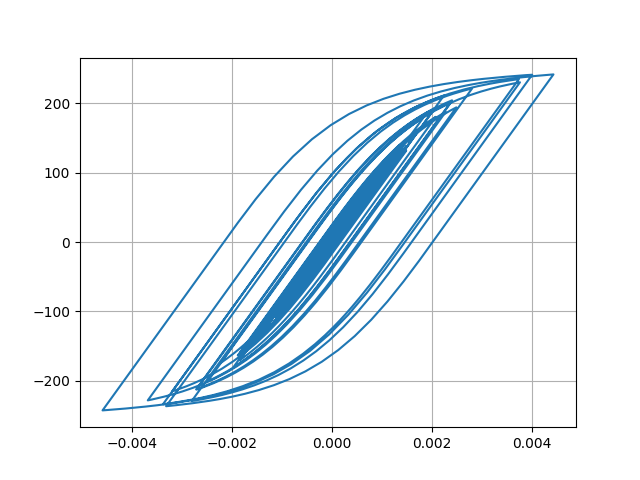

The table this chart was drawn from, first rows:
Desplacment, Force
0.0, 0.0
-7.772394968310178e-07, -0.07772
-2.3984479578020407e-06, -0.2398
-3.5616732642850572e-06, -0.3562
-3.3154840430067327e-06, -0.3315
-1.3163910126351303e-06, -0.1316
2.229627857924956e-06, 0.223
6.839735528781344e-06, 0.684
1.2169356036181804e-05, 1.217
1.8093935732766307e-05, 1.809
2.4600755485423784e-05, 2.46
3.165225192627108e-05, 3.165
3.9043875324531186e-05, 3.904
4.629166109364247e-05, 4.629
5.26778656756768e-05, 5.267
5.771433977005024e-05, 5.77
6.142810817499855e-05, 6.141
6.43038324198358e-05, 6.429
6.700345070782329e-05, 6.699
7.01228790383192e-05, 7.01
7.411133706141348e-05, 7.409
7.892991745216638e-05, 7.89
8.410271281291278e-05, 8.407
8.896598897608734e-05, 8.893
9.297951800891696e-05, 9.293
9.564885951793137e-05, 9.56
9.628433439464457e-05, 9.623
9.430948583939081e-05, 9.426
8.932252998170766e-05, 8.927
8.134884720507014e-05, 8.13
7.095162715297214e-05, 7.09
5.890671079107796e-05, 5.886
4.5893968414262385e-05, 4.584
3.256800679427798e-05, 3.252
1.9645806270413243e-05, 1.96
7.69482277880595e-06, 0.7644
-2.88036375317106e-06, -0.2931
-1.224854741798679e-05, -1.23
-2.1223843413688207e-05, -2.127
-3.0972647968123846e-05, -3.102
-4.27320272858607e-05, -4.278
-5.7250616630190616e-05, -5.729
-7.464206002861482e-05, -7.467
-9.457696969336888e-05, -9.458
-0.0001169, -11.68
-0.0001409, -14.07
-0.0001654, -16.52
-0.0001887, -18.84
-0.0002083, -20.79
-0.0002226, -22.21
-0.0002313, -23.07
-0.0002353, -23.46
-0.0002364, -23.57
-0.0002362, -23.55
-0.0002353, -23.46
-0.0002343, -23.36
-0.0002336, -23.29
-0.0002339, -23.32
-0.0002359, -23.52
-0.0002397, -23.9
... 2,941 more rows
